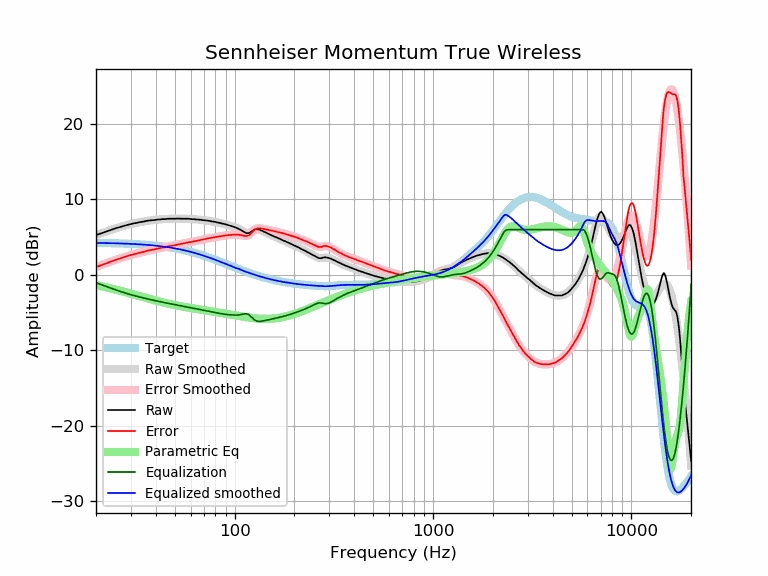

Data behind this chart, as committed beside it:
frequency, raw, error, smoothed, error_smoothed, equalization, parametric_eq, equalized_raw, equalized_smoothed, target
20, 5.29, 1.05, 5.27, 1.03, -1.03, -1.36, 4.25, 4.24, 4.24
21, 5.46, 1.23, 5.47, 1.24, -1.24, -1.47, 4.21, 4.23, 4.23
22, 5.65, 1.43, 5.66, 1.44, -1.44, -1.59, 4.21, 4.22, 4.22
23, 5.84, 1.63, 5.83, 1.63, -1.63, -1.70, 4.21, 4.21, 4.21
24, 6.01, 1.81, 6.00, 1.80, -1.80, -1.82, 4.20, 4.20, 4.20
25, 6.16, 1.97, 6.15, 1.97, -1.97, -1.93, 4.19, 4.18, 4.18
26, 6.29, 2.12, 6.29, 2.12, -2.12, -2.05, 4.17, 4.17, 4.17
27, 6.42, 2.26, 6.42, 2.26, -2.26, -2.16, 4.16, 4.16, 4.16
28, 6.55, 2.41, 6.53, 2.39, -2.39, -2.27, 4.15, 4.14, 4.14
29, 6.64, 2.51, 6.64, 2.51, -2.51, -2.38, 4.12, 4.12, 4.12
30, 6.74, 2.63, 6.73, 2.63, -2.63, -2.49, 4.11, 4.11, 4.11
31, 6.83, 2.74, 6.82, 2.73, -2.73, -2.59, 4.10, 4.09, 4.09
32, 6.88, 2.81, 6.89, 2.83, -2.83, -2.70, 4.05, 4.07, 4.07
33, 6.97, 2.92, 6.96, 2.92, -2.92, -2.80, 4.05, 4.05, 4.05
34, 7.02, 2.99, 7.03, 3.00, -3.00, -2.89, 4.01, 4.03, 4.03
35, 7.08, 3.07, 7.09, 3.08, -3.08, -2.99, 3.99, 4.00, 4.00
36, 7.16, 3.18, 7.14, 3.16, -3.16, -3.08, 3.99, 3.98, 3.98
37, 7.20, 3.24, 7.19, 3.23, -3.23, -3.16, 3.96, 3.95, 3.95
38, 7.24, 3.31, 7.23, 3.30, -3.30, -3.25, 3.93, 3.92, 3.92
39, 7.25, 3.35, 7.26, 3.37, -3.37, -3.33, 3.88, 3.90, 3.90
40, 7.30, 3.43, 7.30, 3.43, -3.43, -3.40, 3.87, 3.87, 3.87
41, 7.34, 3.50, 7.33, 3.49, -3.49, -3.48, 3.85, 3.84, 3.84
42, 7.34, 3.53, 7.35, 3.55, -3.55, -3.55, 3.79, 3.81, 3.81
43, 7.39, 3.61, 7.37, 3.60, -3.60, -3.62, 3.79, 3.77, 3.77
44, 7.39, 3.65, 7.39, 3.65, -3.65, -3.68, 3.73, 3.74, 3.74
45, 7.40, 3.69, 7.41, 3.70, -3.70, -3.74, 3.69, 3.70, 3.70
46, 7.44, 3.77, 7.42, 3.75, -3.75, -3.80, 3.68, 3.67, 3.67
47, 7.44, 3.81, 7.43, 3.80, -3.80, -3.86, 3.64, 3.63, 3.63
48, 7.44, 3.85, 7.44, 3.85, -3.85, -3.91, 3.59, 3.59, 3.59
49, 7.44, 3.88, 7.44, 3.89, -3.89, -3.96, 3.54, 3.55, 3.55
50, 7.44, 3.93, 7.45, 3.94, -3.94, -4.01, 3.50, 3.51, 3.51
51, 7.46, 3.99, 7.45, 3.98, -3.98, -4.06, 3.48, 3.47, 3.47
52, 7.46, 4.03, 7.45, 4.02, -4.02, -4.10, 3.43, 3.43, 3.43
53, 7.46, 4.07, 7.45, 4.07, -4.07, -4.14, 3.39, 3.38, 3.38
54, 7.44, 4.10, 7.45, 4.11, -4.11, -4.18, 3.33, 3.34, 3.34
55, 7.44, 4.14, 7.44, 4.15, -4.15, -4.22, 3.28, 3.29, 3.29
56, 7.44, 4.19, 7.44, 4.19, -4.19, -4.26, 3.24, 3.25, 3.25
57, 7.44, 4.24, 7.43, 4.23, -4.23, -4.29, 3.20, 3.20, 3.20
58, 7.44, 4.29, 7.43, 4.27, -4.27, -4.33, 3.16, 3.15, 3.15
59, 7.44, 4.33, 7.42, 4.31, -4.31, -4.36, 3.12, 3.10, 3.10
60, 7.39, 4.33, 7.41, 4.35, -4.35, -4.39, 3.03, 3.05, 3.05
61, 7.39, 4.38, 7.39, 4.39, -4.39, -4.42, 3.00, 3.00, 3.00
62, 7.39, 4.43, 7.38, 4.43, -4.43, -4.45, 2.96, 2.95, 2.95
63, 7.38, 4.47, 7.37, 4.47, -4.47, -4.48, 2.91, 2.90, 2.90
64, 7.34, 4.49, 7.35, 4.50, -4.50, -4.51, 2.83, 2.85, 2.85
65, 7.34, 4.54, 7.33, 4.54, -4.54, -4.54, 2.80, 2.80, 2.80
66, 7.33, 4.58, 7.32, 4.57, -4.57, -4.57, 2.75, 2.74, 2.74
67, 7.30, 4.60, 7.30, 4.61, -4.61, -4.59, 2.69, 2.69, 2.69
68, 7.30, 4.66, 7.28, 4.64, -4.64, -4.62, 2.65, 2.64, 2.64
69, 7.25, 4.66, 7.26, 4.68, -4.68, -4.64, 2.57, 2.59, 2.59
70, 7.25, 4.71, 7.24, 4.71, -4.71, -4.67, 2.53, 2.53, 2.53
71, 7.22, 4.74, 7.22, 4.75, -4.75, -4.69, 2.47, 2.48, 2.48
72, 7.20, 4.77, 7.20, 4.78, -4.78, -4.72, 2.42, 2.42, 2.42
73, 7.20, 4.83, 7.18, 4.81, -4.81, -4.74, 2.39, 2.37, 2.37
74, 7.16, 4.84, 7.16, 4.84, -4.84, -4.77, 2.31, 2.31, 2.31
75, 7.14, 4.88, 7.13, 4.87, -4.87, -4.79, 2.26, 2.26, 2.26
76, 7.11, 4.90, 7.11, 4.90, -4.90, -4.81, 2.20, 2.21, 2.21
77, 7.08, 4.92, 7.08, 4.93, -4.93, -4.84, 2.15, 2.15, 2.15
78, 7.06, 4.96, 7.06, 4.96, -4.96, -4.86, 2.10, 2.10, 2.10
79, 7.03, 4.98, 7.03, 4.99, -4.99, -4.89, 2.04, 2.04, 2.04
... 553 more rows
